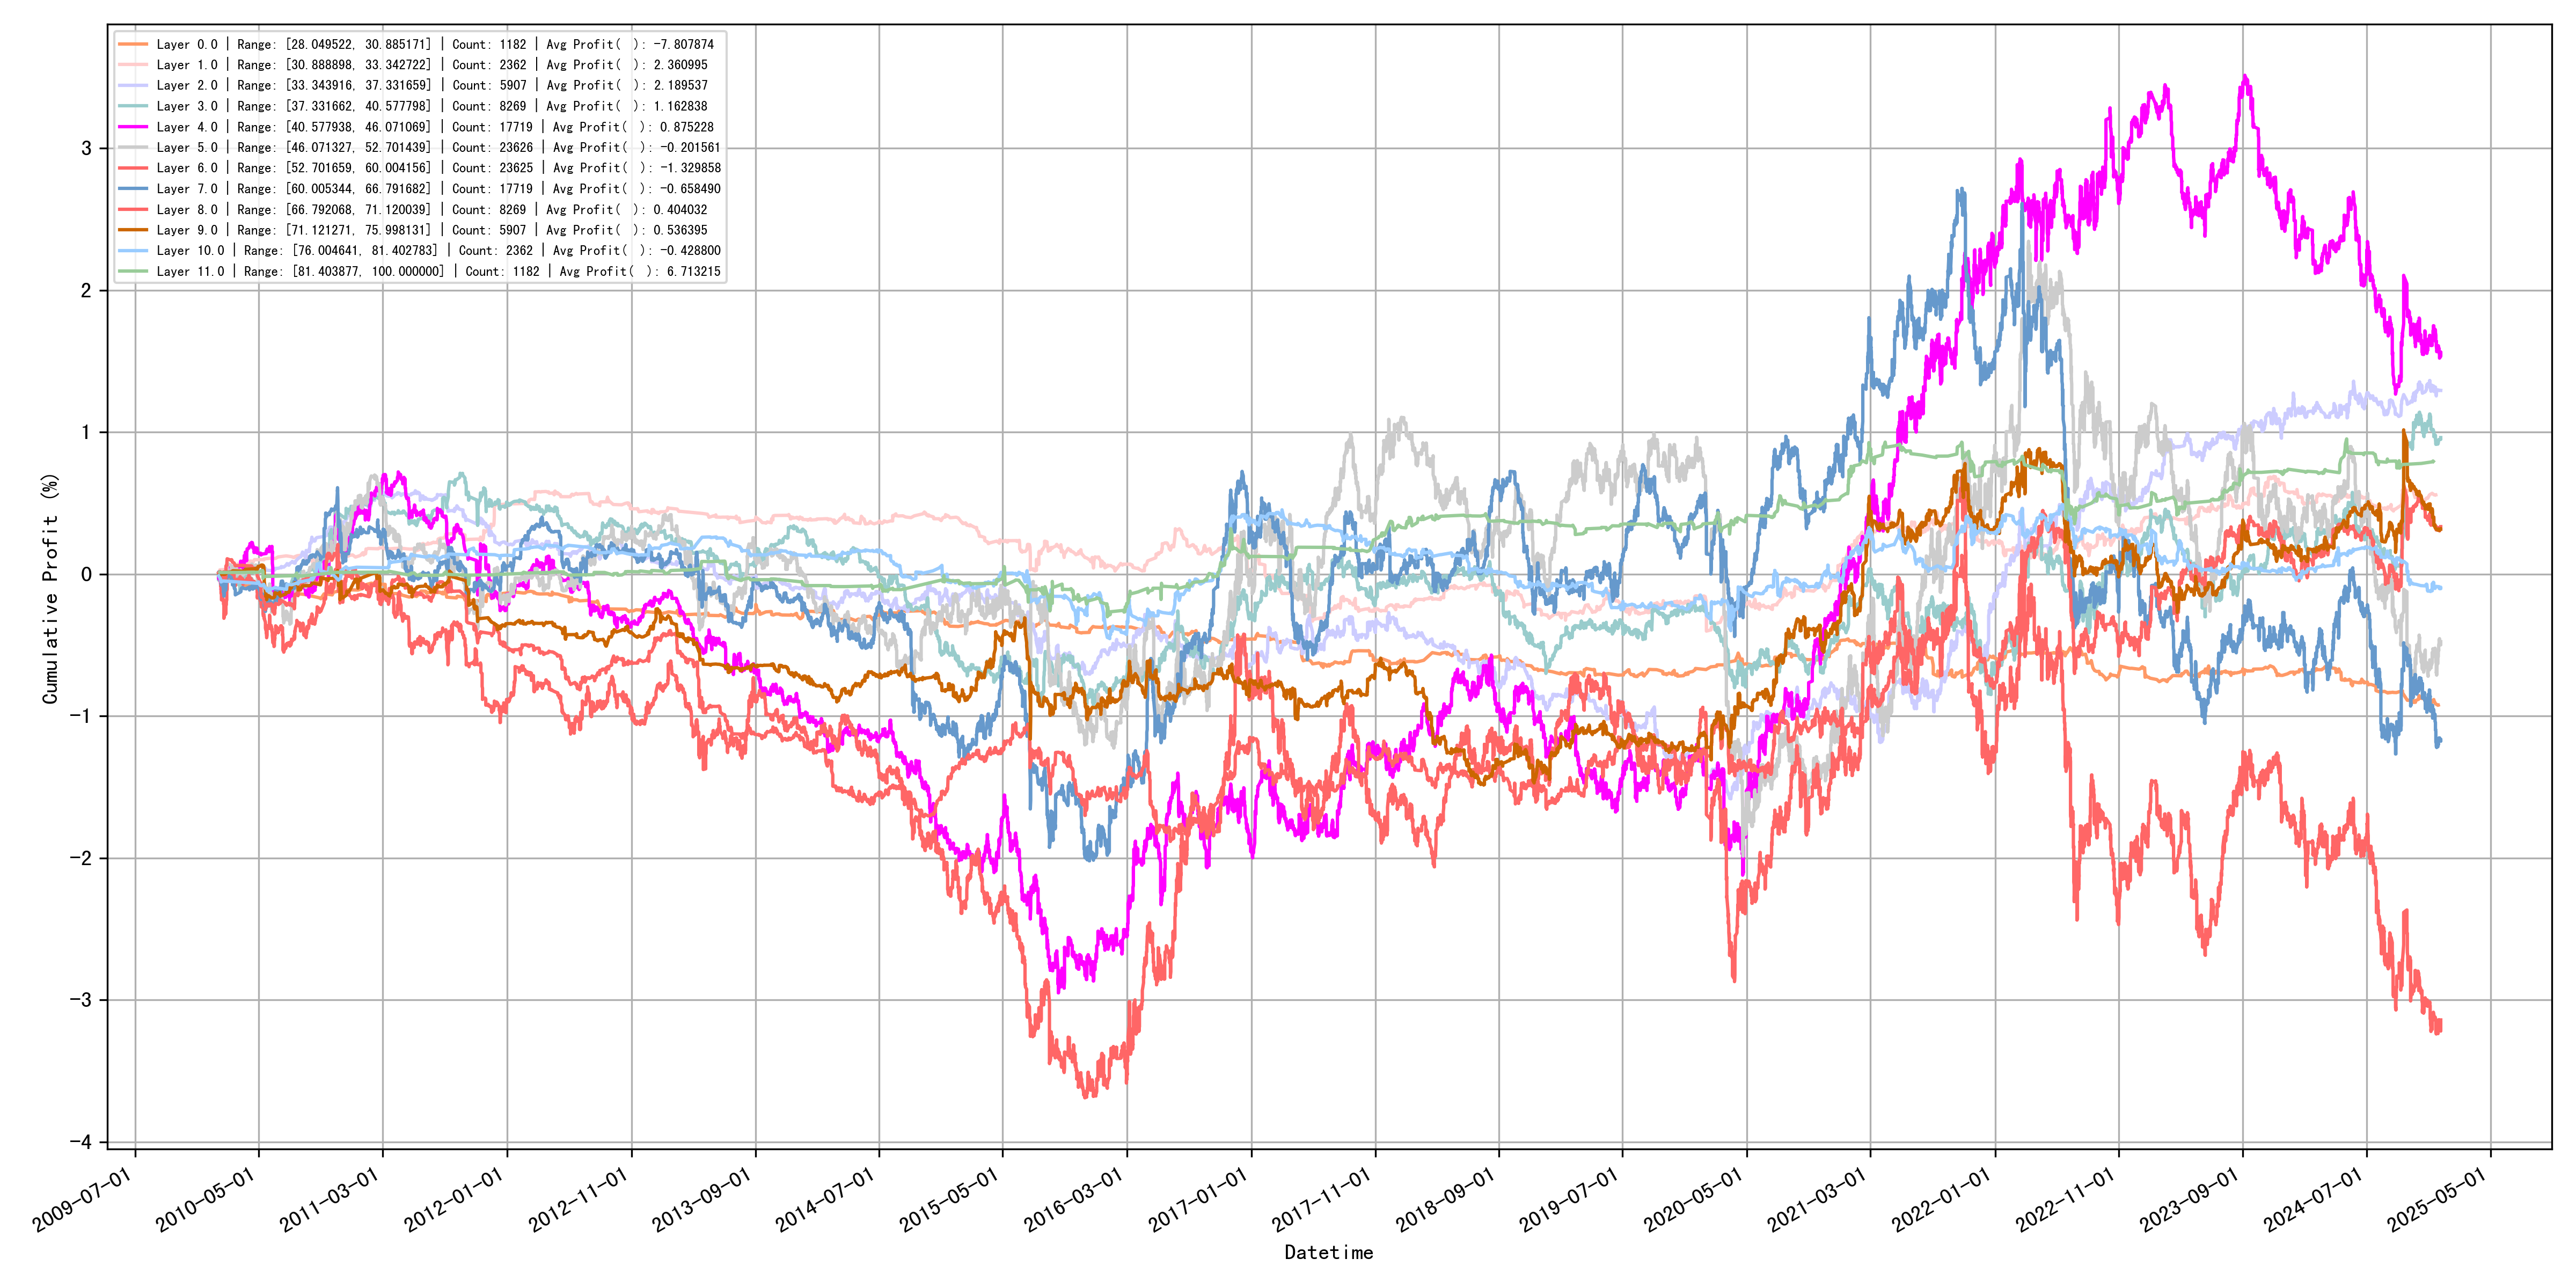

Data behind this chart, as committed beside it:
quantile_layer, min, max, count, avg_profit
0, 28.05, 30.89, 1182, -7.808
1, 30.89, 33.34, 2362, 2.361
2, 33.34, 37.33, 5907, 2.19
3, 37.33, 40.58, 8269, 1.163
4, 40.58, 46.07, 17719, 0.8752
5, 46.07, 52.7, 23626, -0.2016
6, 52.7, 60, 23625, -1.33
7, 60.01, 66.79, 17719, -0.6585
8, 66.79, 71.12, 8269, 0.404
9, 71.12, 76, 5907, 0.5364
10, 76, 81.4, 2362, -0.4288
11, 81.4, 100.0, 1182, 6.713
